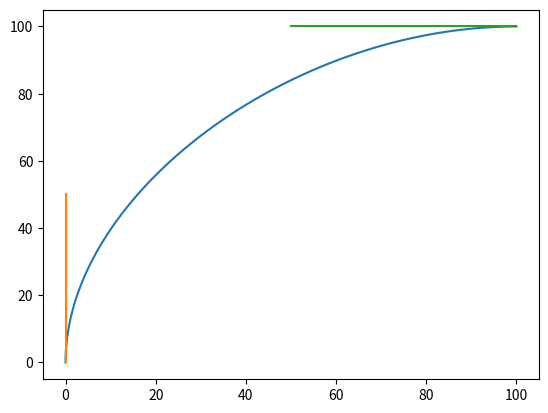

Here is the Python script that generated this plot:
"""Bezier, a module for creating Bezier curves.
Version 1.1, from < BezierCurveFunction-v1.ipynb > on 2019-05-02
"""

from collections.abc import Sequence
from typing import Union

import numpy as np

__all__ = ["Bezier"]


class Bezier:
    """
    Bezier, a module for creating Bezier curves.
    """

    @staticmethod
    def TwoPoints(t: float, P1: np.ndarray, P2: np.ndarray):
        """
        Returns a point between P1 and P2, parametised by t.

        Args:
        - t (float/int): a parameterisation.
        - P1 (numpy array): a point.
        - P2 (numpy array): a point.

        Returns:
        - Q1 (numpy array): a point.
        """

        if not isinstance(P1, np.ndarray) or not isinstance(P2, np.ndarray):
            raise TypeError("Points must be an instance of the numpy.ndarray!")
        if not isinstance(t, (int, float)):
            raise TypeError("Parameter t must be an int or float!")

        Q1 = (1 - t) * P1 + t * P2
        return Q1

    @staticmethod
    def Points(t: float, points: list[np.ndarray]) -> list[np.ndarray]:
        """
        Returns a list of points interpolated by the Bezier process

        Args:
        - t (float/int): a parameterisation.
        - points (numpy array): list of numpy arrays; points.

        Returns:
        - new_points: list of numpy arrays; points.
        """
        new_points = []
        for i1 in range(0, len(points) - 1):
            new_points += [Bezier.TwoPoints(t, points[i1], points[i1 + 1])]
        return new_points

    @staticmethod
    def Point(t: float, points: list[np.ndarray]):
        """
        Returns a point interpolated by the Bezier process

        Args:
        - t (float/int): a parameterisation.
        - points (numpy array): list of numpy arrays; points.

        Returns:
        - newpoint: numpy array; a point.
        """
        new_points = points
        while len(new_points) > 1:
            new_points = Bezier.Points(t, new_points)
        return new_points[0]

    @staticmethod
    def Curve(
        t_values: Union[Sequence[float], np.ndarray], points: list[np.ndarray]
    ) -> np.ndarray:
        """
        Returns a point interpolated by the Bezier process

        Args:
        - t_values: list of floats/ints; a parameterisation.
        - points: list of numpy arrays; points.

        Returns:
        - curve: list of numpy arrays; points.
        """

        if not hasattr(t_values, "__iter__"):
            raise TypeError(
                "`t_values` Must be an iterable of integers or floats, of length greater than 0 ."
            )
        if len(t_values) < 1:
            raise TypeError(
                "`t_values` Must be an iterable of integers or floats, of length greater than 0 ."
            )
        if not isinstance(t_values[0], (int, float)):
            raise TypeError(
                "`t_values` Must be an iterable of integers or floats, of length greater than 0 ."
            )

        curve = np.array([[0.0] * len(points[0])])
        for t in t_values:
            curve = np.append(curve, [Bezier.Point(t, points)], axis=0)
        curve = np.delete(curve, 0, 0)
        return curve


if __name__ == "__main__":
    import matplotlib.pyplot as plt

    strength = 50
    p0 = np.array([0, 0])
    p1 = np.array([0, strength])
    p2 = np.array([100 - strength, 100])
    p3 = np.array([100, 100])
    t = np.linspace(0, 1, 100)
    curve = Bezier.Curve(t, [p0, p1, p2, p3])
    plt.plot(curve[:, 0], curve[:, 1])
    # p0 -> p1
    plt.plot([p0[0], p1[0]], [p0[1], p1[1]])
    # p2 -> p3
    plt.plot([p2[0], p3[0]], [p2[1], p3[1]])
    plt.show()
